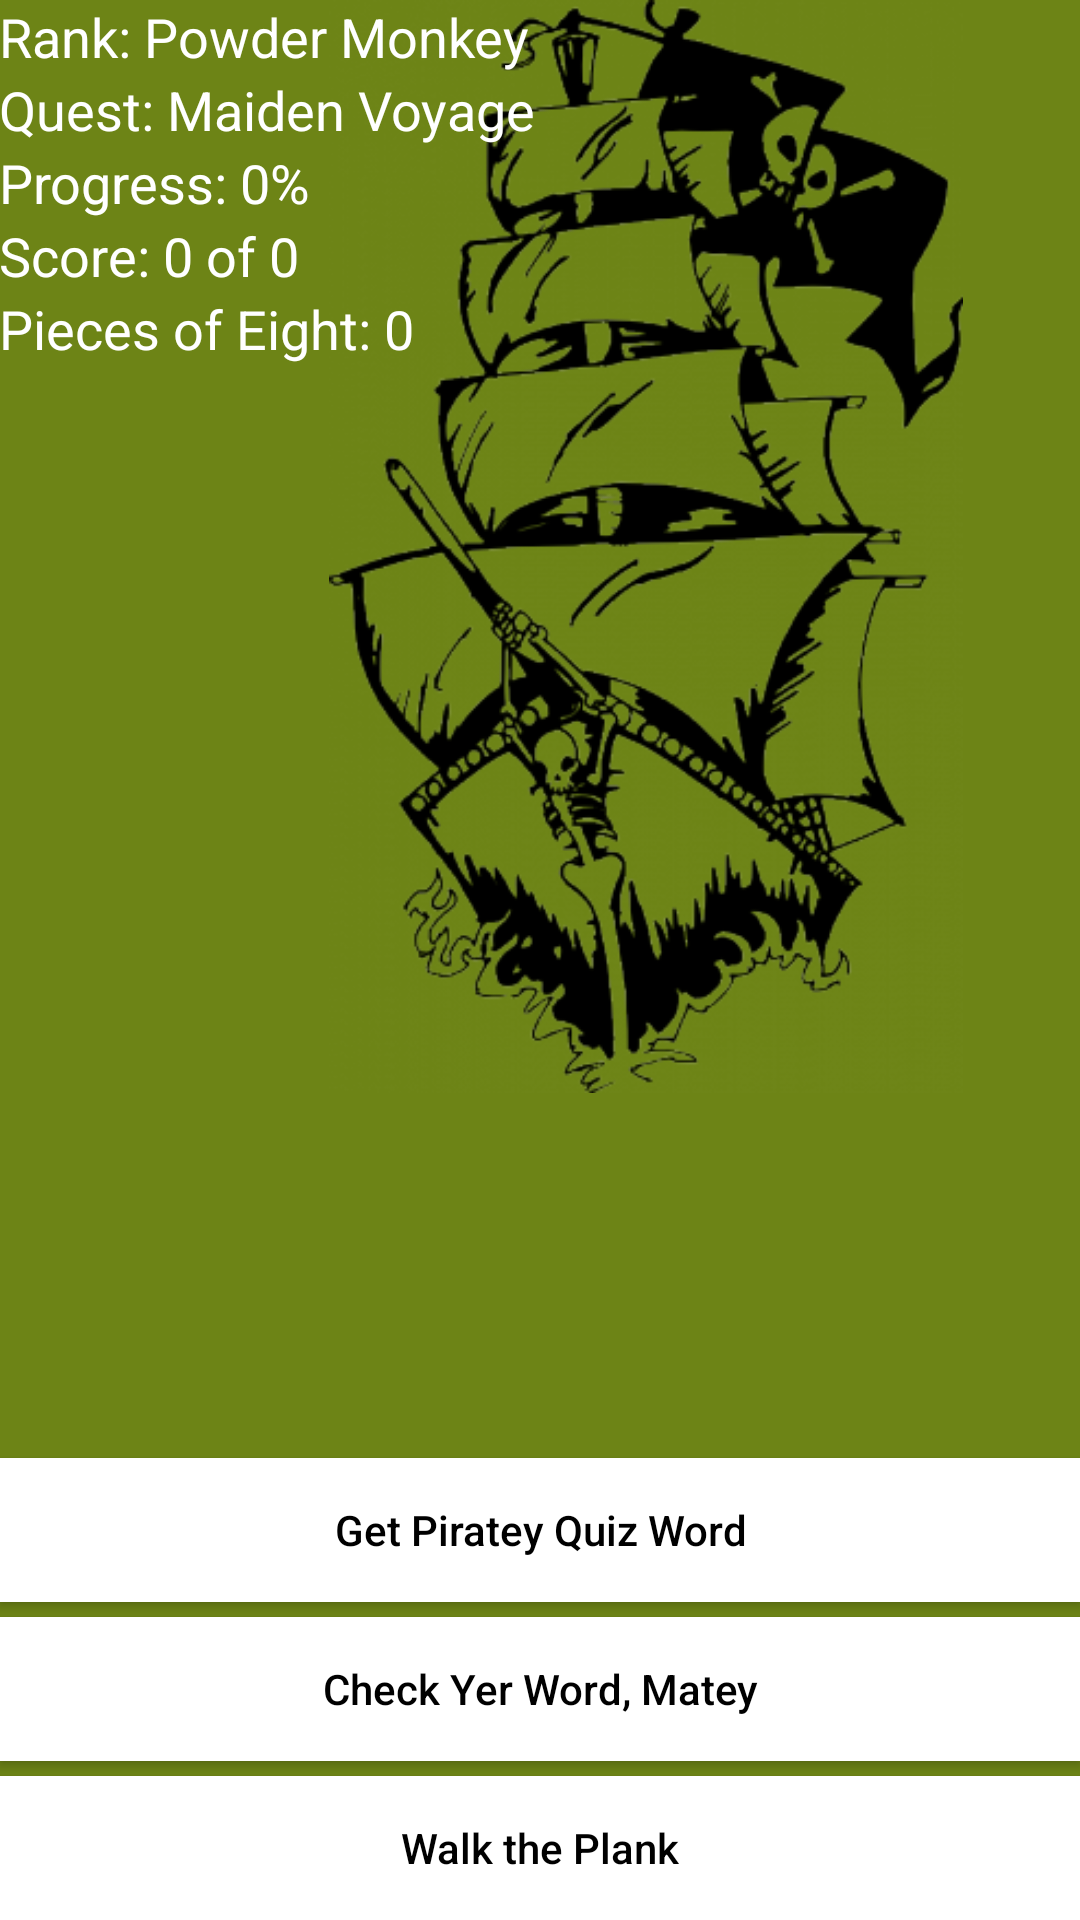

The Android layout XML behind this screen, and the referenced resources:
<!-- AndroidManifest.xml: application theme AppTheme2 -->
<!-- res/layout/quizzes.xml -->
<?xml version="1.0" encoding="utf-8"?>
<RelativeLayout xmlns:android="http://schemas.android.com/apk/res/android"
    xmlns:tools="http://schemas.android.com/tools"
    android:layout_width="match_parent"
    android:layout_height="match_parent"
    android:background="#ff6d8416"
    android:paddingLeft="@dimen/activity_horizontal_margin"
    android:paddingRight="@dimen/activity_horizontal_margin"
    android:paddingTop="@dimen/activity_vertical_margin"
    android:paddingBottom="@dimen/activity_vertical_margin"
    tools:context="com.joshbgold.PirateSpanishFree.quizActivity"
    android:id="@+id/relativeLayout2">


    <ImageView
        android:layout_height="wrap_content"
        android:layout_width="wrap_content"
        android:id="@+id/ImageView"
        android:src="@drawable/pirate_ship2"
        android:contentDescription="Pirate ship"
        android:layout_alignParentTop="true"
        android:layout_alignParentRight="true"
        android:layout_above="@+id/textView"
        android:layout_marginBottom="5dp"/>
    



    <TextView
        android:layout_width="wrap_content"
        android:layout_height="wrap_content"
        android:textSize= "36dp"
        android:text=""
        android:id="@+id/textView"
        android:layout_above="@+id/answerText"
        android:layout_alignParentLeft="true"
        android:layout_alignParentStart="true"
        android:layout_marginTop="5dp"
        android:layout_marginLeft="5dp"
        android:layout_marginRight="5dp"
        android:textColor="@android:color/white"/>


    <EditText
        android:layout_width="match_parent"
        android:layout_height="wrap_content"
        android:textSize= "36dp"
        android:inputType="text"
        android:ems="10"
        android:id="@+id/answerText"
        android:layout_above="@+id/getQuizWordButton"
        android:maxLength="30"
        android:textAllCaps="false"
        android:layout_marginTop="5dp"
        android:layout_marginLeft="5dp"
        android:layout_marginBottom="10dp"
        android:background="#00000000"
        android:textColor="@android:color/white"/>

    <Button
        style="@style/buttonStyle"
        android:layout_width="match_parent"
        android:layout_height="wrap_content"
        android:text="Get Piratey Quiz Word"
        android:id="@+id/getQuizWordButton"
        android:layout_marginBottom="5dp"
        android:layout_above="@+id/checkButton"
        android:textAllCaps="false"
        android:layout_centerHorizontal="true"/>

    <Button
        style="@style/buttonStyle"
        android:layout_width="match_parent"
        android:layout_height="wrap_content"
        android:text="Check Yer Word, Matey"
        android:id="@+id/checkButton"
        android:layout_marginBottom="5dp"
        android:textAllCaps="false"
        android:layout_above="@+id/exitButton"
        android:layout_centerHorizontal="true" />

    <Button
        style="@style/buttonStyle"
        android:layout_width="match_parent"
        android:layout_height="wrap_content"
        android:text="Walk the Plank"
        android:id="@+id/exitButton"
        android:textAllCaps="false"
        android:layout_alignParentBottom="true"
        android:layout_centerHorizontal="true"
        />

    <TextView
        android:layout_width="wrap_content"
        android:layout_height="wrap_content"
        android:text="Rank: Powder Monkey"
        android:id="@+id/Rank"
        android:textAppearance="?android:attr/textAppearanceMedium"
        android:layout_alignParentLeft="true"
        android:layout_alignParentStart="true"
        android:textColor="@android:color/white"/>

    <TextView
        android:layout_width="wrap_content"
        android:layout_height="wrap_content"
        android:text="Quest: Maiden Voyage"
        android:id="@+id/Quest"
        android:textAppearance="?android:attr/textAppearanceMedium"
        android:layout_below="@+id/Rank"
        android:layout_alignParentLeft="true"
        android:layout_alignParentStart="true"
        android:textColor="@android:color/white"/>

    <TextView
        android:layout_width="wrap_content"
        android:layout_height="wrap_content"
        android:text="Progress: 0%"
        android:id="@+id/Progress"
        android:textAppearance="?android:attr/textAppearanceMedium"
        android:layout_below="@+id/Quest"
        android:layout_alignParentLeft="true"
        android:layout_alignParentStart="true"
        android:textColor="@android:color/white"/>

    <TextView
        android:layout_width="wrap_content"
        android:layout_height="wrap_content"
        android:text="Score: 0 of 0"
        android:id="@+id/Score"
        android:textAppearance="?android:attr/textAppearanceMedium"
        android:layout_below="@+id/Progress"
        android:layout_alignParentLeft="true"
        android:layout_alignParentStart="true"
        android:textColor="@android:color/white"/>

    <TextView
        android:layout_width="wrap_content"
        android:layout_height="wrap_content"
        android:text="Pieces of Eight: 0"
        android:id="@+id/PiecesOfEight"
        android:textAppearance="?android:attr/textAppearanceMedium"
        android:layout_below="@+id/Score"
        android:layout_alignParentLeft="true"
        android:layout_alignParentStart="true"
        android:textColor="@android:color/white"/>

    <TextView
        android:layout_width="wrap_content"
        android:layout_height="wrap_content"
        android:text=""
        android:textAppearance="?android:attr/textAppearanceMedium"
        android:textColor="@android:color/white"
        android:id="@+id/EndQuizText"
        android:layout_above="@+id/getQuizWordButton"
        android:layout_centerHorizontal="true"
        android:layout_marginBottom="10dp"/>

</RelativeLayout>
<!-- resources referenced by this layout -->
<resources>
  <!-- drawable pirate_ship2: png bitmap (drawable, 127226 bytes) -->
  <style name="buttonStyle">
          <item name="android:background">@android:color/white</item>
          <item name="android:textColor">@android:color/black</item>
          
          
      </style>
  <style name="AppTheme2" parent="Theme.AppCompat.Light.NoActionBar">
          <item name="android:windowNoTitle">true</item>
          <item name="android:windowActionBar">false</item>
      </style>
</resources>
